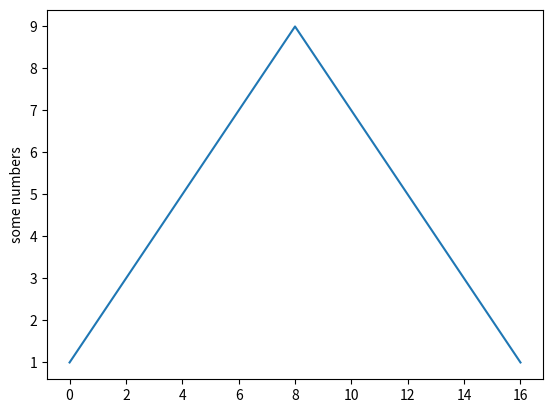

Write the Python code that produced this figure.
# 그래프 그리기

import matplotlib.pyplot as plt

plt.plot([1,2,3,4,5,6,7,8,9,8,7,6,5,4,3,2,1])
plt.ylabel('some numbers')
plt.show()